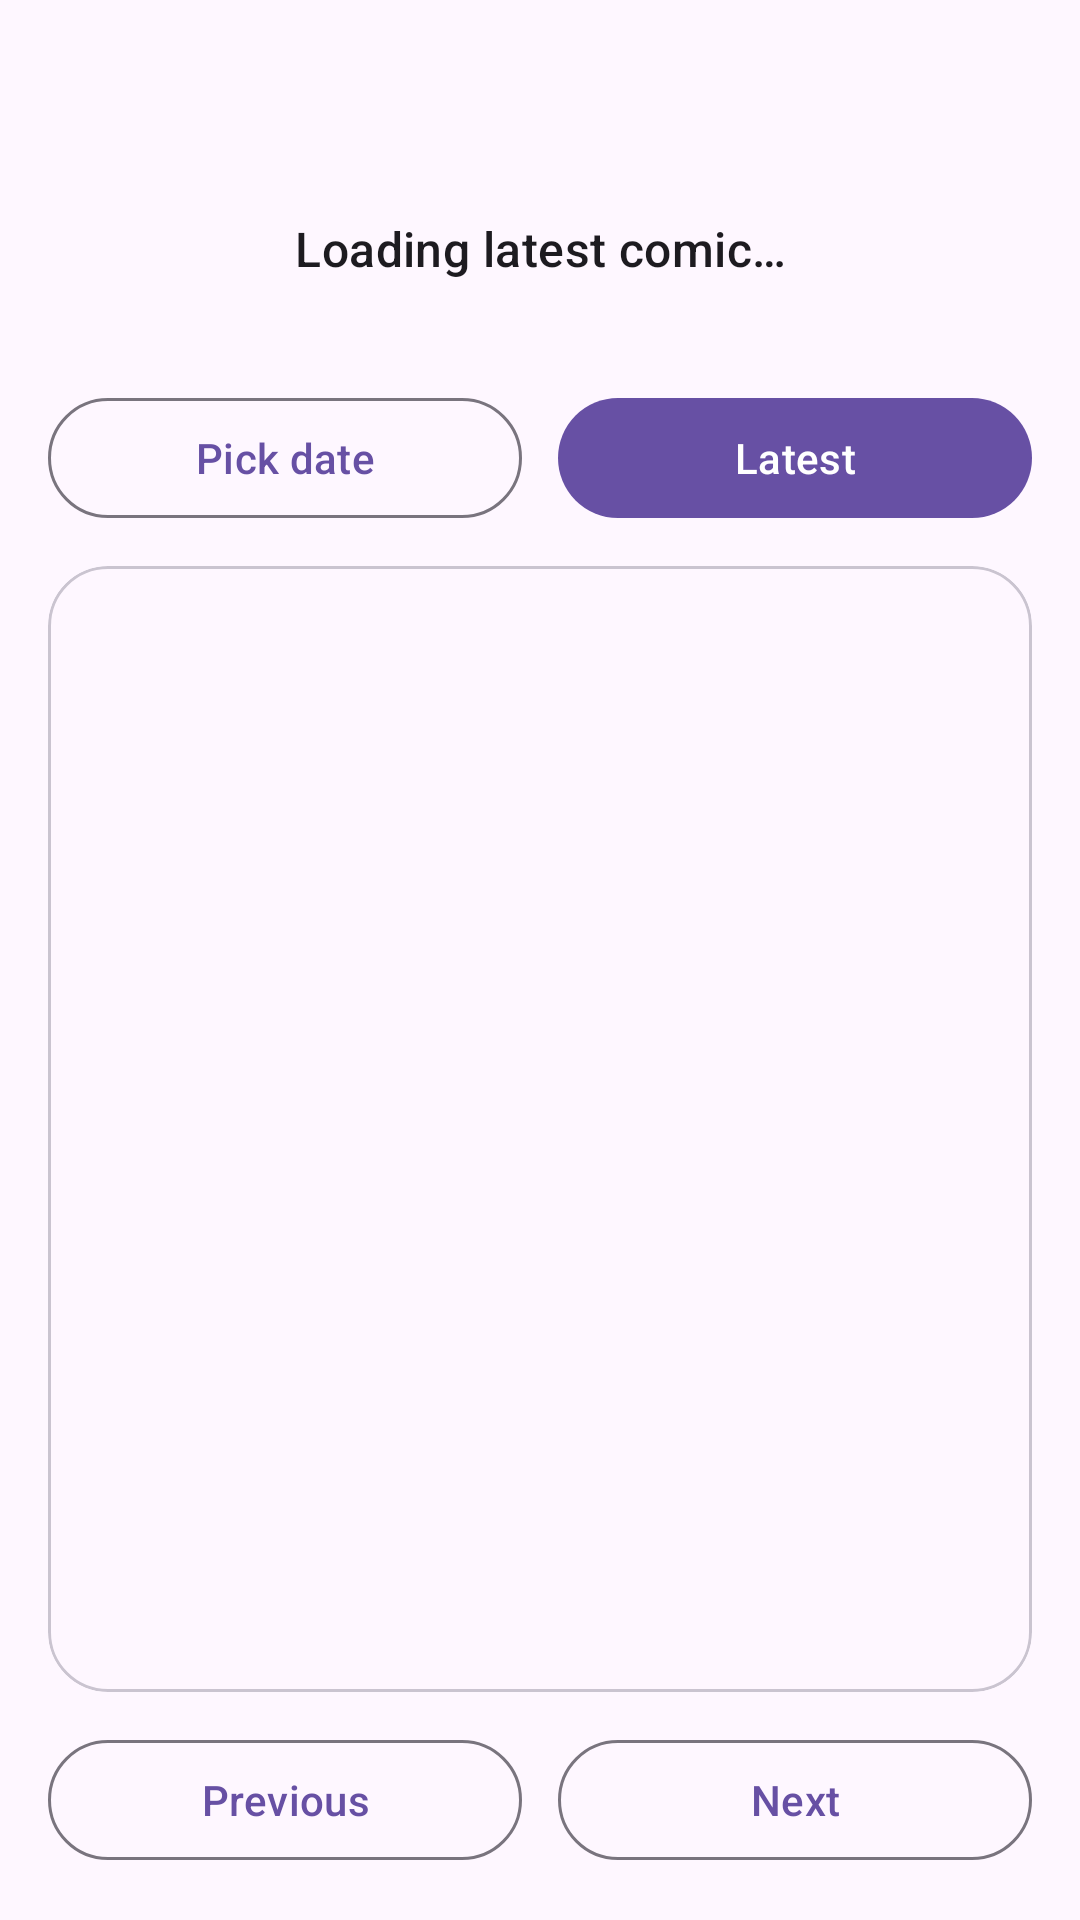

The Android layout XML behind this screen, and the referenced resources:
<!-- AndroidManifest.xml: application theme Theme.Droidbert -->
<!-- res/layout/activity_main.xml -->
<?xml version="1.0" encoding="utf-8"?>
<LinearLayout xmlns:android="http://schemas.android.com/apk/res/android"
    xmlns:app="http://schemas.android.com/apk/res-auto"
    android:layout_width="match_parent"
    android:layout_height="match_parent"
    android:orientation="vertical"
    android:background="?attr/colorSurface">

    <com.google.android.material.appbar.MaterialToolbar
        android:id="@+id/toolbar"
        android:layout_width="match_parent"
        android:layout_height="wrap_content"
        android:paddingHorizontal="8dp"
        android:title="@string/app_name"
        app:titleCentered="true" />

    <LinearLayout
        android:layout_width="match_parent"
        android:layout_height="wrap_content"
        android:orientation="vertical"
        android:paddingHorizontal="16dp"
        android:paddingTop="8dp"
        android:paddingBottom="12dp">

        <TextView
            android:id="@+id/comic_date_text"
            android:layout_width="match_parent"
            android:layout_height="wrap_content"
            android:gravity="center"
            android:text="@string/loading_latest"
            android:textAppearance="?attr/textAppearanceTitleMedium" />

        <TextView
            android:id="@+id/status_text"
            android:layout_width="match_parent"
            android:layout_height="wrap_content"
            android:layout_marginTop="4dp"
            android:gravity="center"
            android:textAppearance="?attr/textAppearanceBodyMedium"
            android:alpha="0.8" />
    </LinearLayout>

    <LinearLayout
        android:layout_width="match_parent"
        android:layout_height="wrap_content"
        android:orientation="horizontal"
        android:paddingHorizontal="16dp"
        android:paddingBottom="12dp"
        android:gravity="center"
        android:weightSum="2">

        <com.google.android.material.button.MaterialButton
            android:id="@+id/pick_date_button"
            style="@style/Widget.Material3.Button.OutlinedButton"
            android:layout_width="0dp"
            android:layout_height="wrap_content"
            android:layout_weight="1"
            android:text="@string/pick_date" />

        <com.google.android.material.button.MaterialButton
            android:id="@+id/latest_button"
            style="@style/Widget.Material3.Button"
            android:layout_width="0dp"
            android:layout_height="wrap_content"
            android:layout_marginStart="12dp"
            android:layout_weight="1"
            android:text="@string/latest" />
    </LinearLayout>

    <com.google.android.material.card.MaterialCardView
        android:id="@+id/comic_card"
        android:layout_width="match_parent"
        android:layout_height="0dp"
        android:layout_weight="1"
        android:layout_marginHorizontal="16dp"
        android:layout_marginBottom="12dp"
        app:cardCornerRadius="20dp"
        app:strokeWidth="1dp"
        app:strokeColor="?attr/colorOutlineVariant">

        <FrameLayout
            android:layout_width="match_parent"
            android:layout_height="match_parent"
            android:foregroundGravity="center">

            <androidx.core.widget.NestedScrollView
                android:id="@+id/comic_scroll_view"
                android:layout_width="match_parent"
                android:layout_height="match_parent"
                android:fillViewport="true">

                <LinearLayout
                    android:layout_width="match_parent"
                    android:layout_height="wrap_content"
                    android:orientation="vertical">

                    <LinearLayout
                        android:id="@+id/panel_container"
                        android:layout_width="match_parent"
                        android:layout_height="wrap_content"
                        android:orientation="vertical"
                        android:visibility="gone" />

                    <ImageView
                        android:id="@+id/comic_image"
                        android:layout_width="match_parent"
                        android:layout_height="wrap_content"
                        android:adjustViewBounds="true"
                        android:contentDescription="@string/comic_image_content_desc"
                        android:scaleType="fitCenter" />
                </LinearLayout>
            </androidx.core.widget.NestedScrollView>

            <com.google.android.material.progressindicator.CircularProgressIndicator
                android:id="@+id/loading_indicator"
                android:layout_width="52dp"
                android:layout_height="52dp"
                android:layout_gravity="center"
                android:indeterminate="true"
                android:visibility="gone" />
        </FrameLayout>
    </com.google.android.material.card.MaterialCardView>

    <LinearLayout
        android:layout_width="match_parent"
        android:layout_height="wrap_content"
        android:orientation="horizontal"
        android:gravity="center"
        android:paddingHorizontal="16dp"
        android:paddingBottom="16dp"
        android:weightSum="2">

        <com.google.android.material.button.MaterialButton
            android:id="@+id/previous_button"
            style="@style/Widget.Material3.Button.OutlinedButton"
            android:layout_width="0dp"
            android:layout_height="wrap_content"
            android:layout_weight="1"
            android:text="@string/previous" />

        <com.google.android.material.button.MaterialButton
            android:id="@+id/next_button"
            style="@style/Widget.Material3.Button.OutlinedButton"
            android:layout_width="0dp"
            android:layout_height="wrap_content"
            android:layout_marginStart="12dp"
            android:layout_weight="1"
            android:text="@string/next" />
    </LinearLayout>

</LinearLayout>
<!-- resources referenced by this layout -->
<resources>
  <string name="app_name">Droidbert Comics</string>
  <string name="comic_image_content_desc">Dilbert comic image</string>
  <string name="latest">Latest</string>
  <string name="loading_latest">Loading latest comic…</string>
  <string name="next">Next</string>
  <string name="pick_date">Pick date</string>
  <string name="previous">Previous</string>
  <style name="Theme.Droidbert" parent="Theme.Material3.DayNight.NoActionBar">
          <item name="android:statusBarColor">@android:color/transparent</item>
          <item name="android:navigationBarColor">@android:color/black</item>
          <item name="android:windowLightStatusBar" tools:targetApi="m">false</item>
      </style>
</resources>
